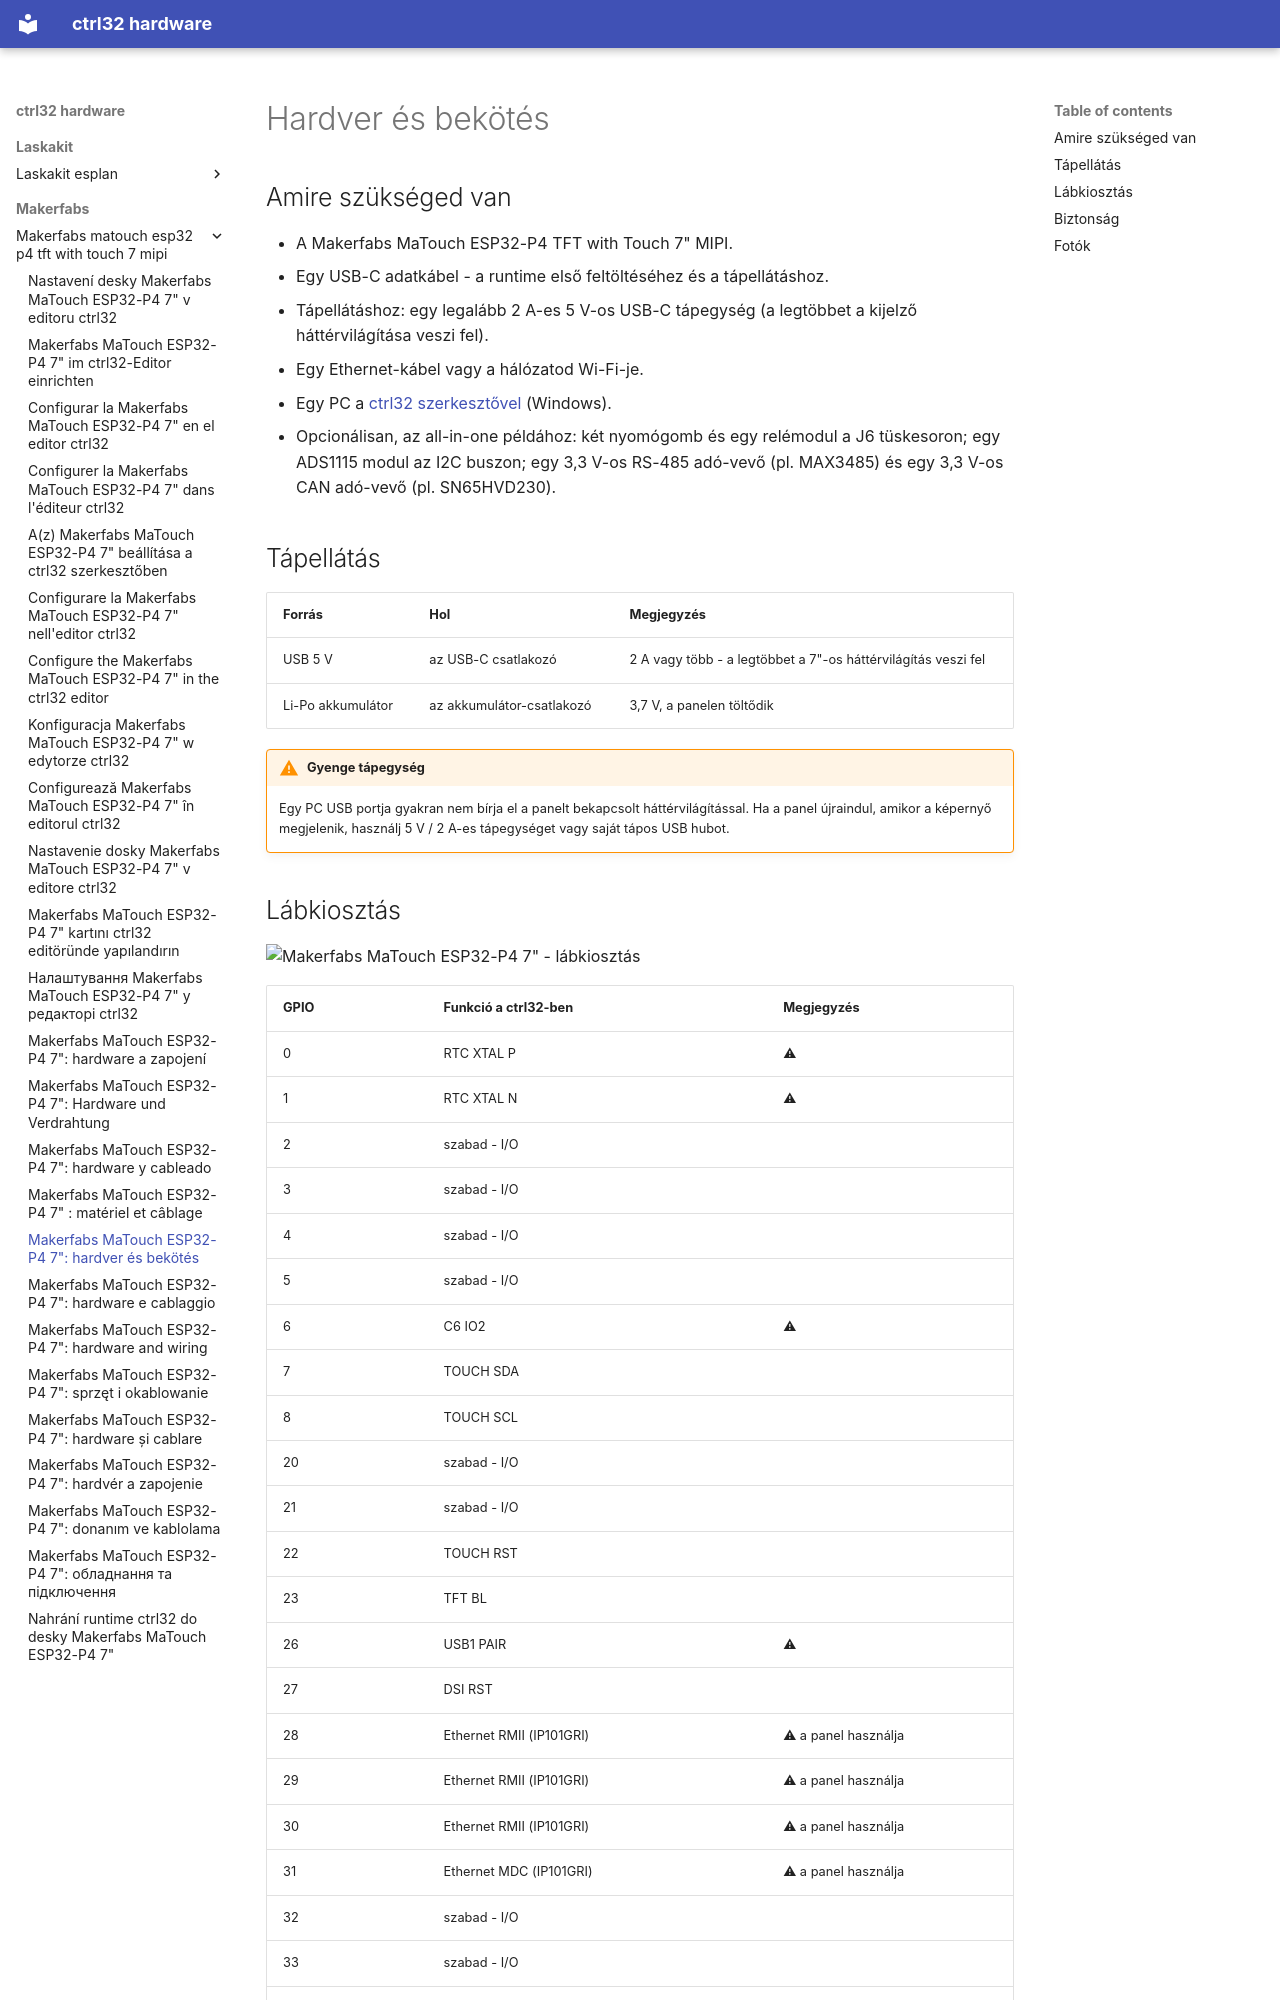

repository: ctrl32/hardware · page: makerfabs/makerfabs-matouch-esp32-p4-tft-with-touch-7-mipi/hardware.hu/index.html · generator: mkdocs

---
title: 'Makerfabs MaTouch ESP32-P4 7": hardver és bekötés'
slug: hardware
sidebar_position: 20
image: pinout/pinout.png
image_alt: Makerfabs MaTouch ESP32-P4 7" - lábkiosztás
tags:
- esp32-p4
- display
- touch
- hmi
- ethernet
- makerfabs
---

# Hardver és bekötés

## Amire szükséged van

- A Makerfabs MaTouch ESP32-P4 TFT with Touch 7" MIPI.
- Egy USB-C adatkábel - a runtime első feltöltéséhez és a tápellátáshoz.
- Tápellátáshoz: egy legalább 2 A-es 5 V-os USB-C tápegység (a legtöbbet a kijelző háttérvilágítása veszi fel).
- Egy Ethernet-kábel vagy a hálózatod Wi-Fi-je.
- Egy PC a [ctrl32 szerkesztővel](https://ctrl32.com/download/) (Windows).
- Opcionálisan, az all-in-one példához: két nyomógomb és egy relémodul a J6 tüskesoron; egy ADS1115 modul az I2C buszon; egy 3,3 V-os RS-485 adó-vevő (pl. MAX3485) és egy 3,3 V-os CAN adó-vevő (pl. SN65HVD230).

## Tápellátás

| Forrás | Hol | Megjegyzés |
|---|---|---|
| USB 5 V | az USB-C csatlakozó | 2 A vagy több - a legtöbbet a 7"-os háttérvilágítás veszi fel |
| Li-Po akkumulátor | az akkumulátor-csatlakozó | 3,7 V, a panelen töltődik |

!!! warning "Gyenge tápegység"
    Egy PC USB portja gyakran nem bírja el a panelt bekapcsolt
    háttérvilágítással. Ha a panel újraindul, amikor a képernyő
    megjelenik, használj 5 V / 2 A-es tápegységet vagy saját tápos USB
    hubot.
